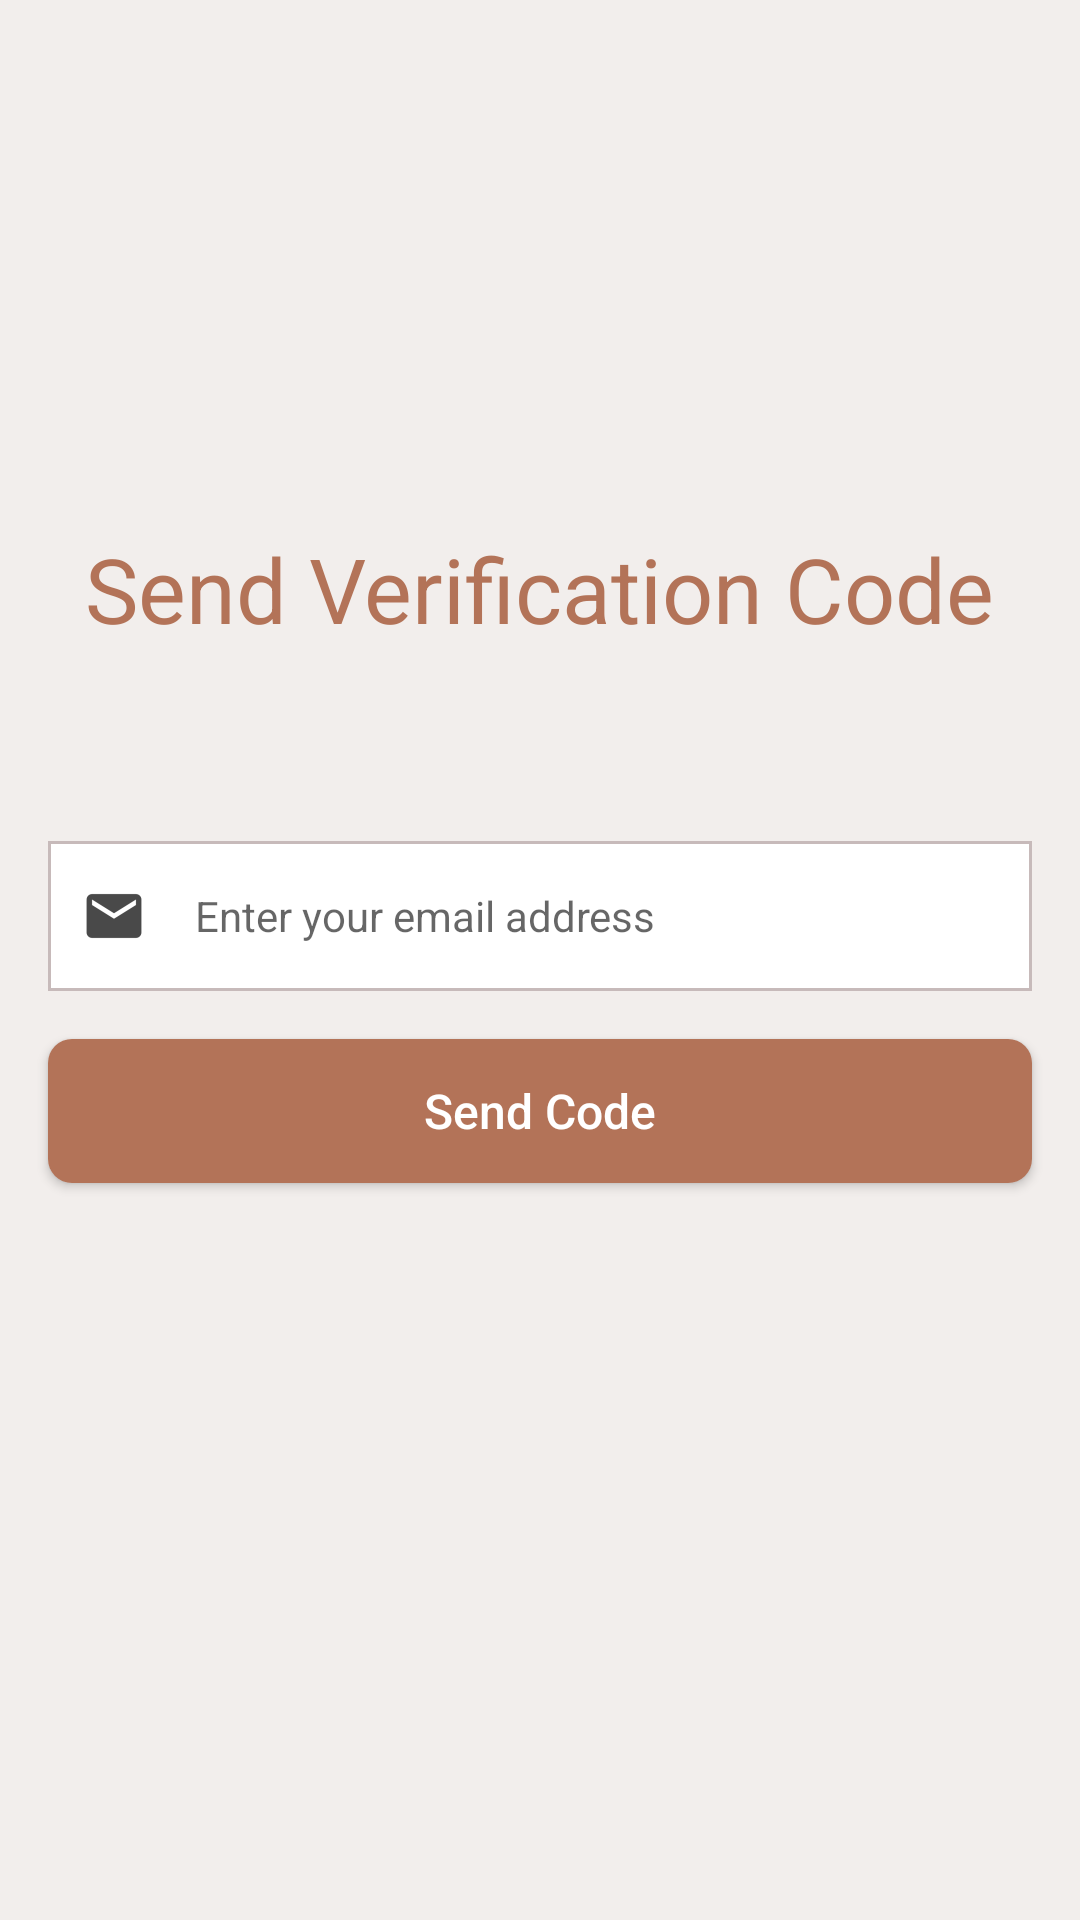

This screen was rendered from an Android layout file. Write that file and the resources it references.
<!-- AndroidManifest.xml: activity theme HomeTheme -->
<!-- res/layout/activity_forgot_password.xml -->
<?xml version="1.0" encoding="utf-8"?>
<ScrollView xmlns:android="http://schemas.android.com/apk/res/android"
    xmlns:app="http://schemas.android.com/apk/res-auto"
    xmlns:tools="http://schemas.android.com/tools"
    android:layout_width="match_parent"
    android:layout_height="match_parent"
    android:background="@color/colorMain"
    android:fillViewport="true"
    tools:context=".ForgotPasswordActivity">

    <androidx.constraintlayout.widget.ConstraintLayout
        android:layout_width="match_parent"
        android:layout_height="wrap_content">

        <TextView
            android:id="@+id/textView6"
            android:layout_width="wrap_content"
            android:layout_height="wrap_content"
            android:layout_marginStart="8dp"
            android:layout_marginLeft="8dp"
            android:layout_marginTop="176dp"
            android:layout_marginEnd="8dp"
            android:layout_marginRight="8dp"
            android:text="Send Verification Code"
            android:textColor="@color/colorText"
            android:textSize="30sp"
            app:fontFamily="@font/tinos_regular"
            app:layout_constraintEnd_toEndOf="parent"
            app:layout_constraintStart_toStartOf="parent"
            app:layout_constraintTop_toTopOf="parent" />

        <EditText
            android:id="@+id/edit_txt_email_2"
            android:layout_width="0dp"
            android:layout_height="50dp"
            android:layout_marginStart="16dp"
            android:layout_marginLeft="16dp"
            android:layout_marginTop="64dp"
            android:layout_marginEnd="16dp"
            android:layout_marginRight="16dp"
            android:background="@drawable/edit_text_background"
            android:drawableLeft="@drawable/ic_action_name"
            android:drawablePadding="15dp"
            android:ems="10"
            android:hint="Enter your email address"
            android:inputType="textEmailAddress"
            android:textColor="@color/colorBlack"
            android:textSize="14sp"
            app:fontFamily="@font/open_sans_regular"
            app:layout_constraintEnd_toEndOf="parent"
            app:layout_constraintHorizontal_bias="0.0"
            app:layout_constraintStart_toStartOf="parent"
            app:layout_constraintTop_toBottomOf="@+id/textView6" />

        <Button
            android:id="@+id/btn_send_code"
            android:layout_width="0dp"
            android:layout_height="wrap_content"
            android:layout_marginStart="16dp"
            android:layout_marginLeft="16dp"
            android:layout_marginTop="16dp"
            android:layout_marginEnd="16dp"
            android:layout_marginRight="16dp"
            android:background="@drawable/login_button_background"
            android:onClick="sendCode"
            android:text="Send Code"
            android:textAllCaps="false"
            android:textColor="@color/colorWhite"
            android:textSize="16sp"
            app:fontFamily="@font/open_sans_regular"
            app:layout_constraintEnd_toEndOf="parent"
            app:layout_constraintHorizontal_bias="0.0"
            app:layout_constraintStart_toStartOf="parent"
            app:layout_constraintTop_toBottomOf="@+id/edit_txt_email_2" />

        <ProgressBar
            android:id="@+id/progress_bar_forgot_password_2"
            style="?android:attr/progressBarStyle"
            android:layout_width="wrap_content"
            android:layout_height="wrap_content"
            android:layout_marginStart="8dp"
            android:layout_marginLeft="8dp"
            android:layout_marginTop="8dp"
            android:layout_marginEnd="8dp"
            android:layout_marginRight="8dp"
            android:layout_marginBottom="8dp"
            app:layout_constraintBottom_toBottomOf="parent"
            app:layout_constraintEnd_toEndOf="parent"
            app:layout_constraintStart_toStartOf="parent"
            app:layout_constraintTop_toTopOf="parent"
            android:visibility="invisible" />
    </androidx.constraintlayout.widget.ConstraintLayout>
</ScrollView>
<!-- resources referenced by this layout -->
<resources>
  <color name="colorBlack">#000000</color>
  <color name="colorMain">#F2EEEC</color>
  <color name="colorText">#B37358</color>
  <color name="colorWhite">#ffffff</color>
  <!-- drawable edit_text_background (drawable) -->
  <?xml version="1.0" encoding="utf-8"?>
  <shape xmlns:android="http://schemas.android.com/apk/res/android">
      <stroke
          android:width="1dp"
          android:color="@color/borderColor" />
      <solid
          android:color="#FFFFFF"
          android:paddingLeft="10dp"
          android:paddingTop="10dp"/>
      <padding
          android:left="10dp"
          android:top="10dp"
          android:right="10dp"
          android:bottom="10dp" />
  </shape>
  <!-- drawable ic_action_name: png bitmap (drawable-hdpi, 387 bytes) -->
  <!-- drawable login_button_background (drawable) -->
  <?xml version="1.0" encoding="utf-8"?>
  <ripple xmlns:android="http://schemas.android.com/apk/res/android"
  xmlns:tools="http://schemas.android.com/tools"
  android:color="#0dafdc"
  tools:targetApi="lollipop">
  
  <item android:id="@+id/mask">
      <shape android:shape="rectangle">
          <corners android:radius="8dp"/>
          <solid android:color="@color/colorText"/>
      </shape>
  </item>
  
  </ripple>
  <style name="HomeTheme" parent="Theme.AppCompat.Light.NoActionBar">
          <item name="colorAccent">@color/colorPrimary</item>
          <item name="colorPrimary">@color/colorPrimary</item>
      </style>
  <color name="borderColor">#C7BABA</color>
  <color name="colorPrimary">#B37358</color>
</resources>
